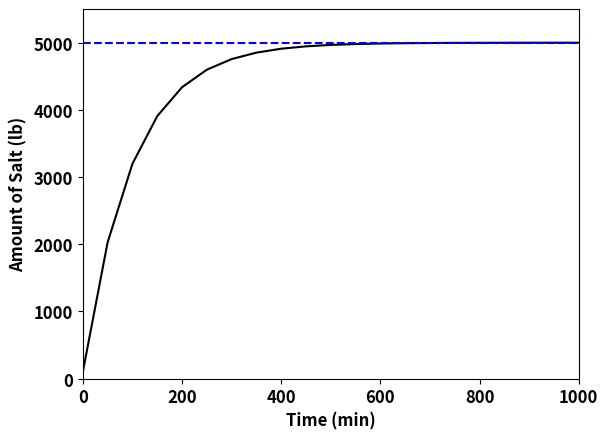

This chart was generated by the following Python code:
import numpy as np
import matplotlib.pyplot as plt

t = np.linspace(0, 50000, 1000)
y = 5000 - 4900*np.exp(-0.01*t)

plt.plot(t, y, '-k')
plt.plot([0, 1000], [5000, 5000], '--b')
plt.xlabel("Time (min)", size=12, weight="bold")
plt.ylabel("Amount of Salt (lb)", size=12, weight="bold")
plt.xticks(size=12, weight="bold")
plt.yticks(size=12, weight="bold")
plt.xlim([0, 1000])
plt.ylim([0, 5500])
plt.show()
